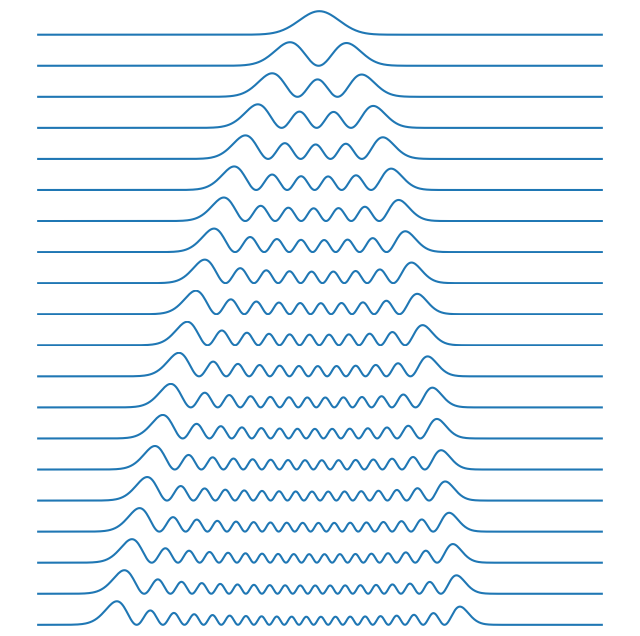

Generate this figure with matplotlib:
# Importamos las librerías necesarias
import numpy as np
import matplotlib.pyplot as plt
from scipy import sparse  # Para trabajar con matrices dispersas
from scipy.sparse import linalg as sla  # Operaciones lineales sobre matrices dispersas

# Función que resuelve numéricamente la ecuación de Schrödinger unidimensional
def schrodinger1D(xmin, xmax, Nx, Vfun, params, neigs=20, findpsi=False):
    """
    Resuelve la ecuación de Schrödinger unidimensional para un potencial dado.

    Parámetros:
    - xmin, xmax: límites del dominio en x.
    - Nx: número de puntos en la malla.
    - Vfun: función que describe el potencial V(x).
    - params: parámetros adicionales para Vfun.
    - neigs: número de autovalores y autovectores a calcular.
    - findpsi: si es True, devuelve las funciones de onda (autovectores).

    Retorno:
    - evl: lista de autovalores (energías).
    - evt: autovectores normalizados (si findpsi=True).
    - x: malla de puntos en x.
    """
    x = np.linspace(xmin, xmax, Nx)  # Genera una malla uniforme entre xmin y xmax
    dx = x[1] - x[0]  # Tamaño del paso en la malla
    V = Vfun(x, params)  # Evalúa el potencial en cada punto de la malla

    # Construimos el operador Hamiltoniano como una matriz dispersa
    H = sparse.eye(Nx, Nx, format='lil') * 2  # Diagonal principal
    for i in range(Nx - 1):
        H[i, i + 1] = -1  # Primera subdiagonal
        H[i + 1, i] = -1  # Segunda subdiagonal
    H = H / (dx ** 2)  # Escalamos por dx^2 para aproximar la derivada segunda

    # Agregamos el potencial al Hamiltoniano
    for i in range(Nx):
        H[i, i] += V[i]

    # Convertimos a formato disperso para operaciones eficientes
    H = H.tocsc()

    # Calculamos los neigs autovalores y autovectores más pequeños
    [evl, evt] = sla.eigs(H, k=neigs, which='SM')

    # Normalizamos las funciones de onda y aseguramos que los autovalores sean reales
    evl = np.real(evl)
    for i in range(neigs):
        evt[:, i] /= np.sqrt(np.trapezoid(np.conj(evt[:, i]) * evt[:, i], x))

    if findpsi:
        return evl, evt, x
    else:
        return evl

# Función para evaluar y graficar las funciones de onda propias
def eval_wavefunctions(xmin, xmax, Nx, Vfun, params, neigs, findpsi=True):
    """
    Evalúa y grafica las densidades de probabilidad de las funciones propias.

    Parámetros:
    - xmin, xmax, Nx: límites y puntos de la malla en x.
    - Vfun: función que describe el potencial V(x).
    - params: parámetros adicionales para Vfun.
    - neigs: número de autovalores y funciones propias a graficar.
    - findpsi: si es True, grafica las funciones de onda.
    """
    # Resolvemos la ecuación de Schrödinger
    H = schrodinger1D(xmin, xmax, Nx, Vfun, params, neigs, findpsi)
    evl = H[0]  # Autovalores (energías)
    indices = np.argsort(evl)  # Ordenamos los autovalores en orden ascendente

    print("Valores propios de energía:")
    for i, j in enumerate(evl[indices]):
        print(f"{i + 1}: {j:.2f}")

    evt = H[1]  # Autovectores (funciones de onda)
    x = H[2]  # Malla en x

    # Graficamos las densidades de probabilidad
    plt.figure(figsize=(8, 8))
    for i, n in enumerate(indices[:neigs]):
        y = np.real(np.conj(evt[:, n]) * evt[:, n])  # Densidad de probabilidad
        plt.subplot(neigs, 1, i + 1)
        plt.plot(x, y)
        plt.axis('off')
    plt.show()

# Función principal para graficar las funciones de onda de un oscilador inarmónico
def sho_wavefunctions_plot(xmin=-10, xmax=10, Nx=500, neigs=20, params=[1]):
    """
    Resuelve y grafica las funciones propias para un oscilador inarmónico.
    """
    # Definimos el potencial del oscilador inarmónico
    def Vfun(x, params):
        return x ** 2 + 0.05 * x ** 3

    eval_wavefunctions(xmin, xmax, Nx, Vfun, params, neigs, True)

# Ejecutamos la simulación
sho_wavefunctions_plot()